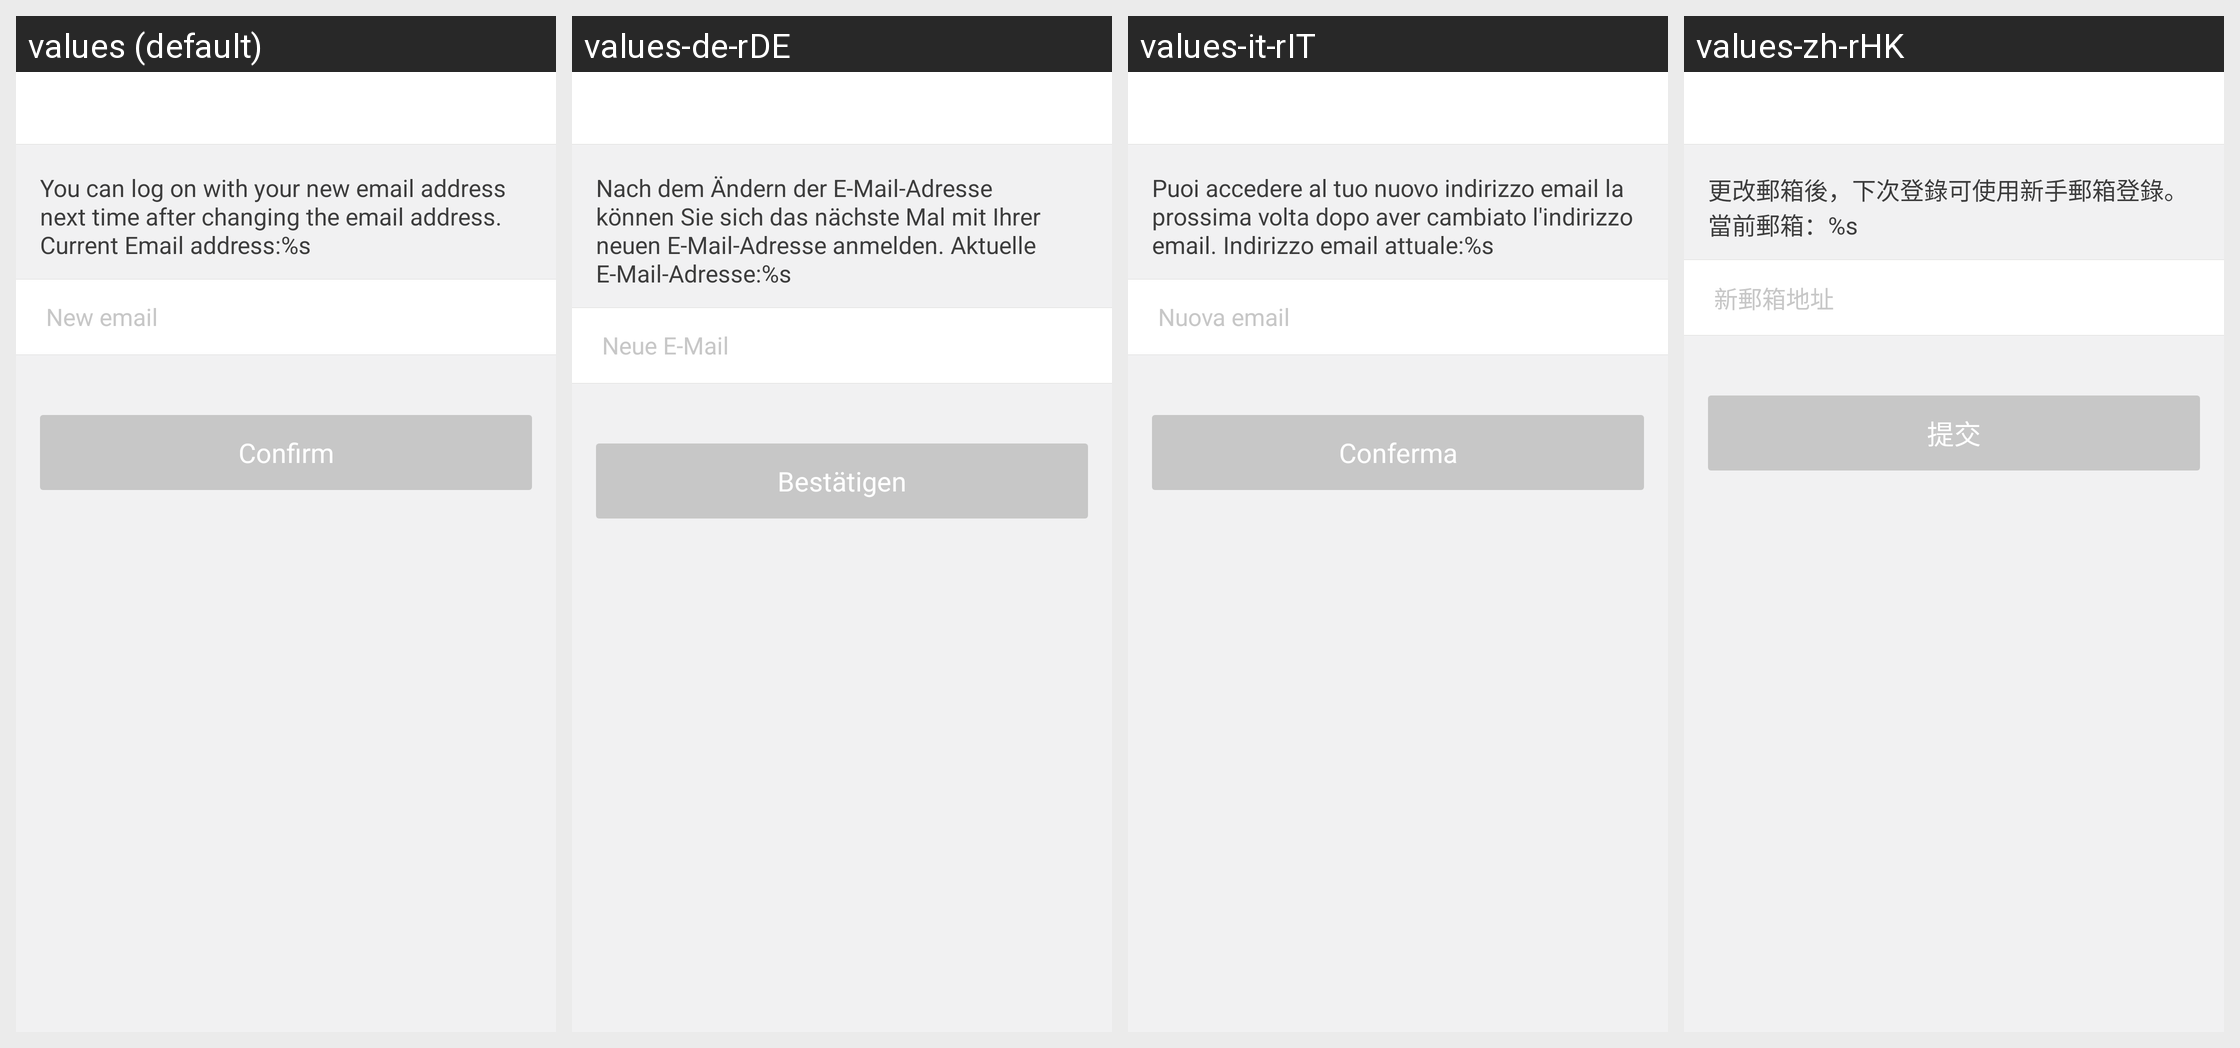

The Android screen above is rendered under several locales of the same app. Produce the string resources it draws, with the default and per-locale values.
Android screen res/layout/activity_change_mail.xml rendered under 4 locales, left to right: values (default), values-de-rDE, values-it-rIT, values-zh-rHK. Device: Nexus 5 (rendered at 1080×1920; each locale shown at half size, 540×960, under a caption strip naming it); theme AppTheme.
Other locales in the repository, not shown: values-en, values-fr-rFR, values-ru-rRU, values-zh-rCN, values-zh-rTW.
Strings drawn on this screen, with the default value and each locale's value (text and hints the layout hard-codes, and strings that could not be matched under every locale, appear in the picture but are not listed):

change_mail_hint
  values: You can log on with your new email address next time after changing the email address. Current Email address:%s
  values-de-rDE: Nach dem Ändern der E-Mail-Adresse können Sie sich das nächste Mal mit Ihrer neuen E-Mail-Adresse anmelden. Aktuelle E-Mail-Adresse:%s
  values-it-rIT: Puoi accedere al tuo nuovo indirizzo email la prossima volta dopo aver cambiato l'indirizzo email. Indirizzo email attuale:%s
  values-zh-rHK: 更改郵箱後，下次登錄可使用新手郵箱登錄。當前郵箱：%s

new_mail
  values: New email
  values-de-rDE: Neue E-Mail
  values-it-rIT: Nuova email
  values-zh-rHK: 新郵箱地址

submit
  values: Confirm
  values-de-rDE: Bestätigen
  values-it-rIT: Conferma
  values-zh-rHK: 提交
